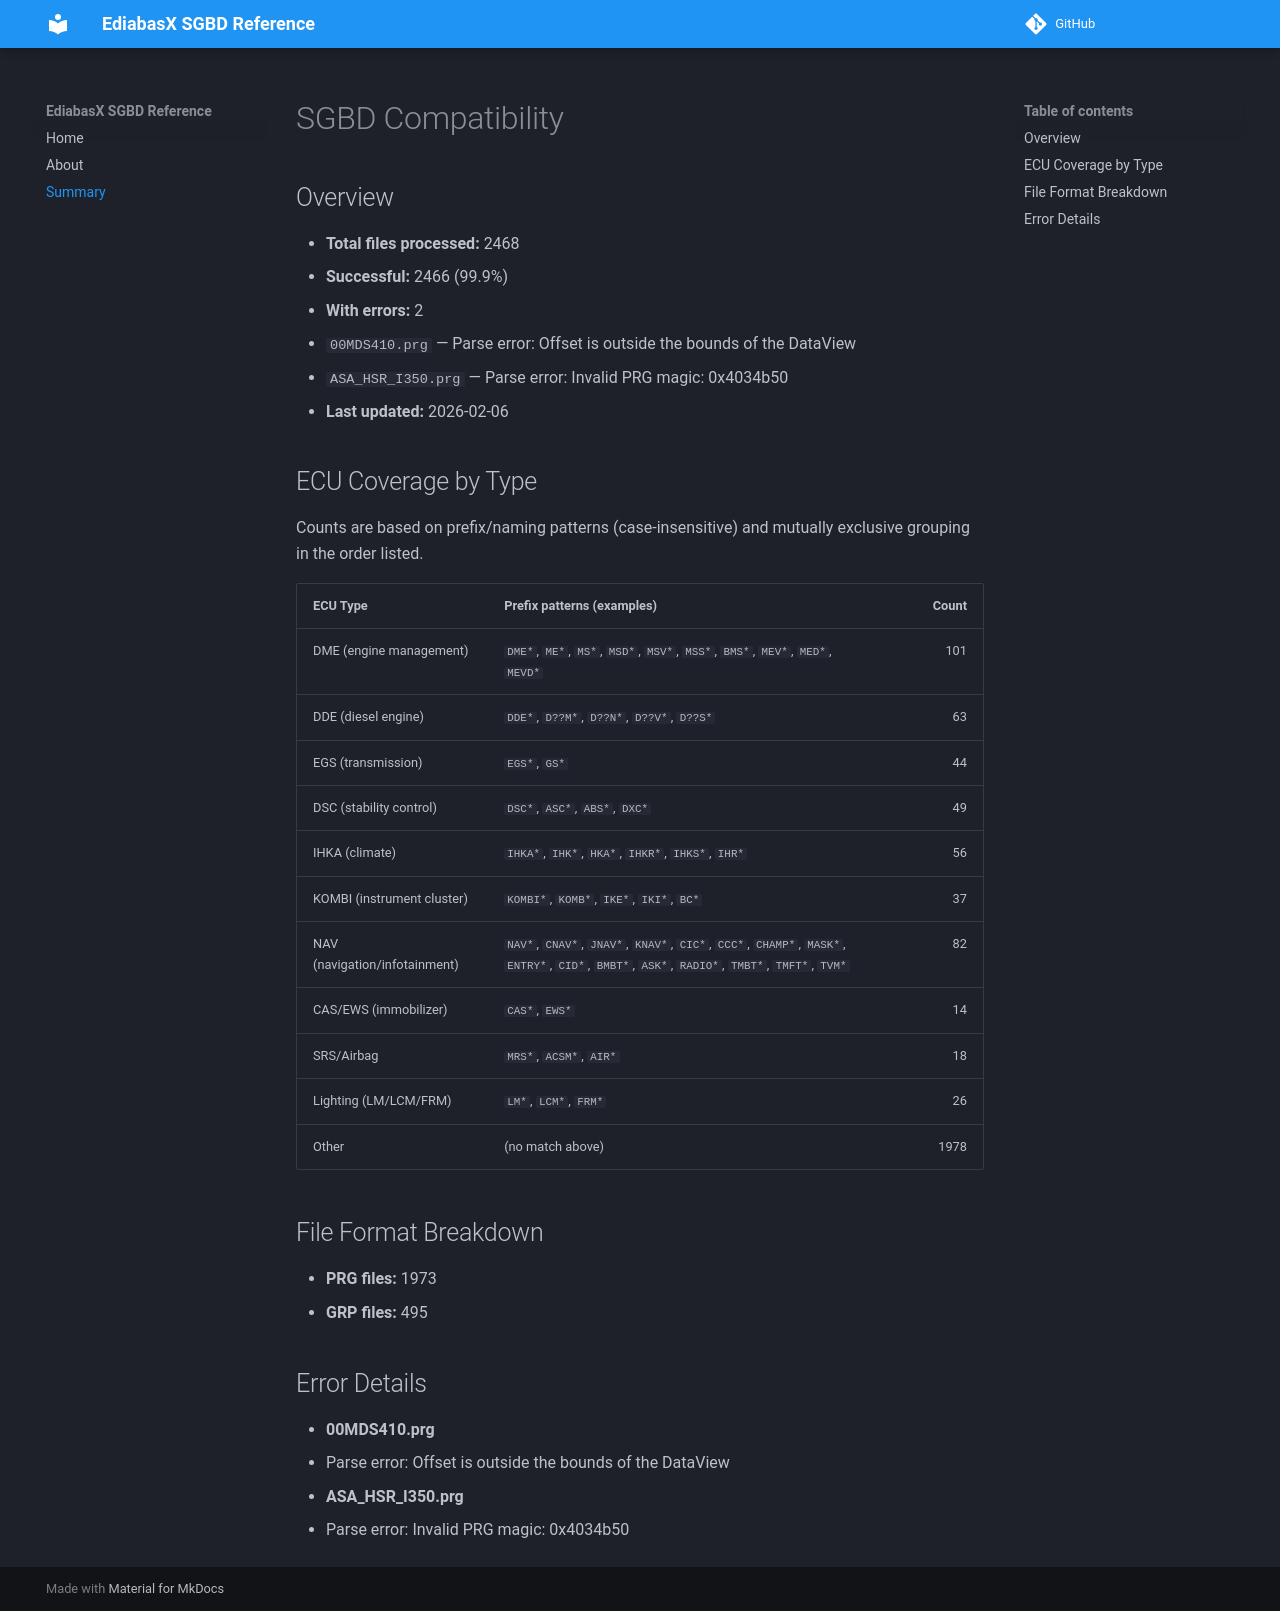

repository: emdzej/ediabasx-docs-sgbd · page: summary/index.html · generator: mkdocs

# SGBD Compatibility

## Overview
- **Total files processed:** 2468
- **Successful:** 2466 (99.9%)
- **With errors:** 2
  - `00MDS410.prg` — Parse error: Offset is outside the bounds of the DataView
  - `ASA_HSR_I350.prg` — Parse error: Invalid PRG magic: 0x4034b50
- **Last updated:** 2026-02-06

## ECU Coverage by Type
Counts are based on prefix/naming patterns (case-insensitive) and mutually exclusive grouping in the order listed.

| ECU Type | Prefix patterns (examples) | Count |
| --- | --- | ---: |
| DME (engine management) | `DME*`, `ME*`, `MS*`, `MSD*`, `MSV*`, `MSS*`, `BMS*`, `MEV*`, `MED*`, `MEVD*` | 101 |
| DDE (diesel engine) | `DDE*`, `D??M*`, `D??N*`, `D??V*`, `D??S*` | 63 |
| EGS (transmission) | `EGS*`, `GS*` | 44 |
| DSC (stability control) | `DSC*`, `ASC*`, `ABS*`, `DXC*` | 49 |
| IHKA (climate) | `IHKA*`, `IHK*`, `HKA*`, `IHKR*`, `IHKS*`, `IHR*` | 56 |
| KOMBI (instrument cluster) | `KOMBI*`, `KOMB*`, `IKE*`, `IKI*`, `BC*` | 37 |
| NAV (navigation/infotainment) | `NAV*`, `CNAV*`, `JNAV*`, `KNAV*`, `CIC*`, `CCC*`, `CHAMP*`, `MASK*`, `ENTRY*`, `CID*`, `BMBT*`, `ASK*`, `RADIO*`, `TMBT*`, `TMFT*`, `TVM*` | 82 |
| CAS/EWS (immobilizer) | `CAS*`, `EWS*` | 14 |
| SRS/Airbag | `MRS*`, `ACSM*`, `AIR*` | 18 |
| Lighting (LM/LCM/FRM) | `LM*`, `LCM*`, `FRM*` | 26 |
| Other | (no match above) | 1978 |

## File Format Breakdown
- **PRG files:** 1973
- **GRP files:** 495

## Error Details
- **00MDS410.prg**
  - Parse error: Offset is outside the bounds of the DataView
- **ASA_HSR_I350.prg**
  - Parse error: Invalid PRG magic: 0x4034b50
